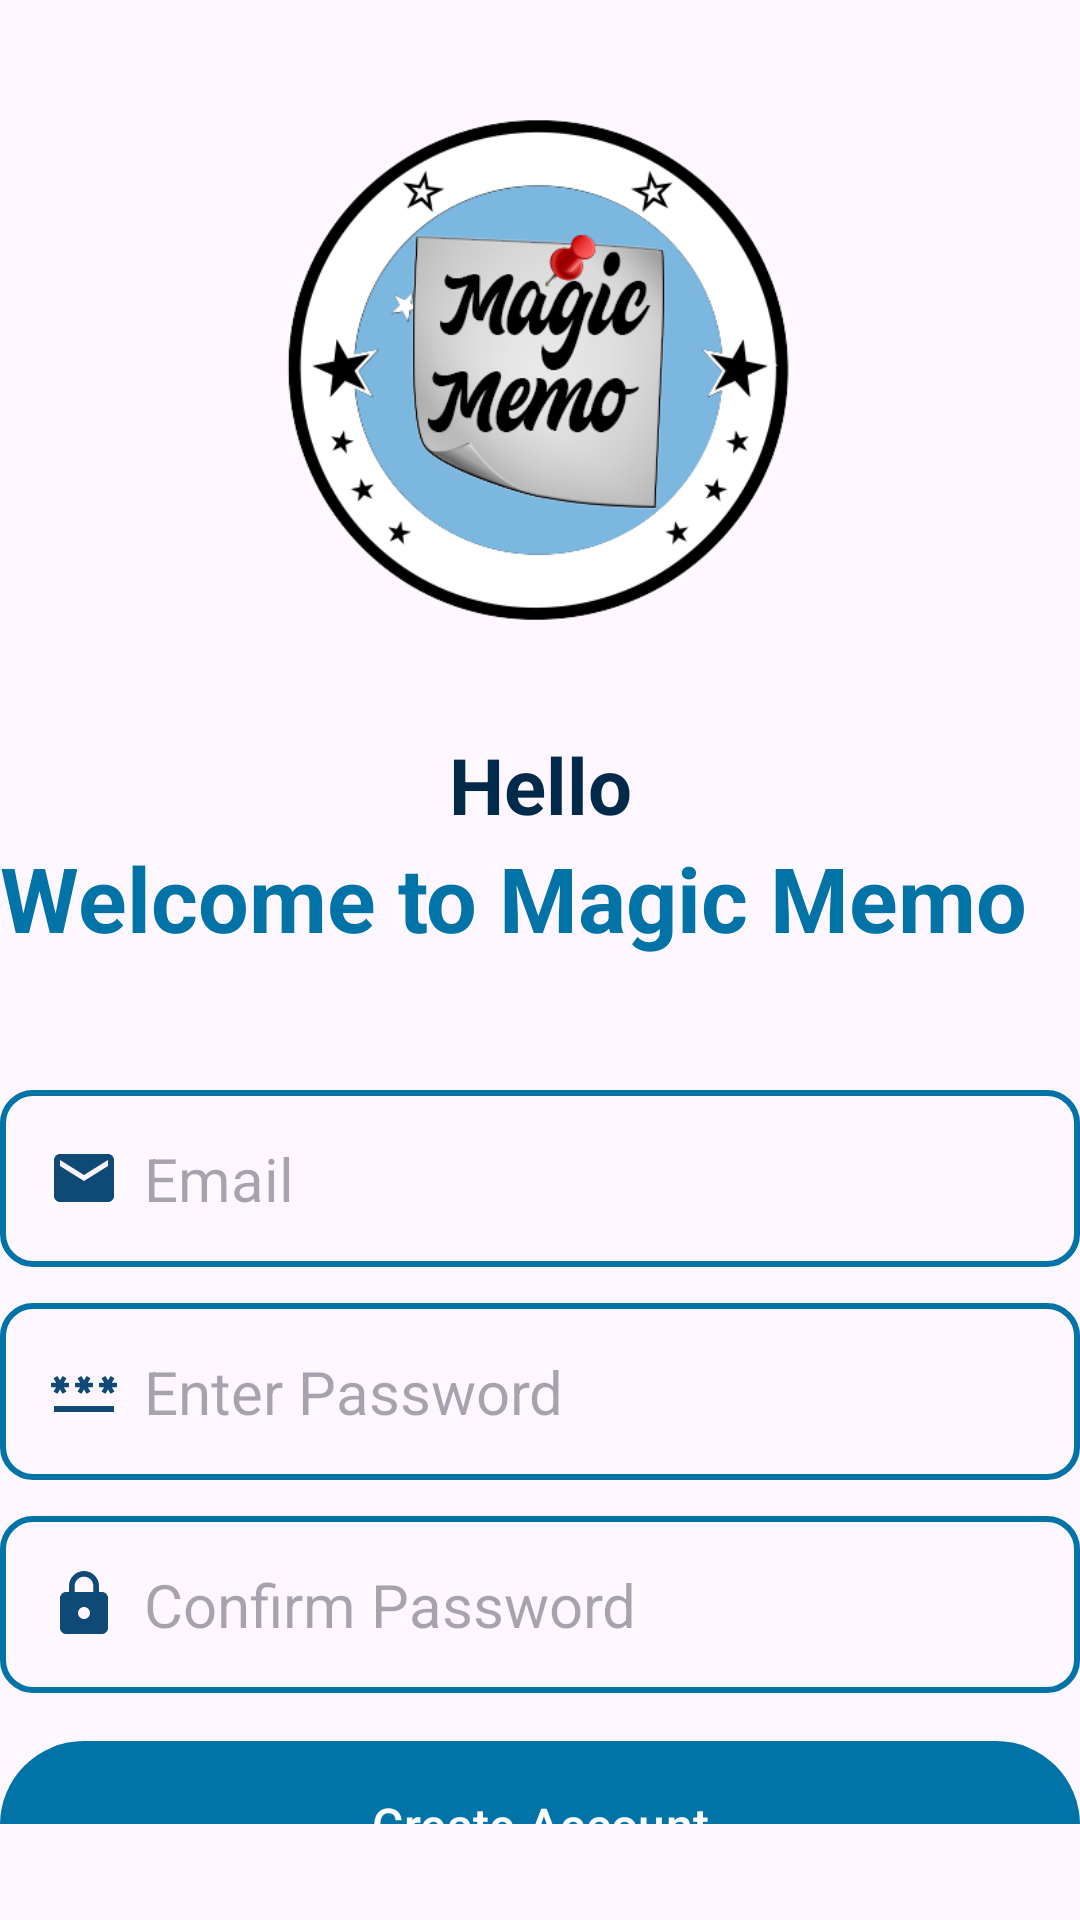

Write the Android layout XML for this screen, with the resource values it uses.
<!-- AndroidManifest.xml: application theme Theme.MagicMemo -->
<!-- res/layout/activity_create_account.xml -->
<?xml version="1.0" encoding="utf-8"?>
<RelativeLayout xmlns:android="http://schemas.android.com/apk/res/android"
    xmlns:app="http://schemas.android.com/apk/res-auto"
    xmlns:tools="http://schemas.android.com/tools"
    android:layout_width="match_parent"
    android:layout_height="match_parent"
    android:layout_marginVertical="16dp"
    android:layout_marginHorizontal="32dp"
    tools:context=".CreateAccountActivity">

    
    <ImageView
        android:layout_width="180dp"
        android:layout_height="180dp"
        android:layout_centerHorizontal="true"
        android:layout_marginVertical="32dp"
        android:id="@+id/sign_up_icon"
        android:src="@drawable/mmlogo400" />

    
    <LinearLayout
        android:layout_width="match_parent"
        android:layout_height="wrap_content"
        android:layout_below="@+id/sign_up_icon"
        android:id="@+id/hello_text"
        android:orientation="vertical">

        <TextView
            android:layout_width="match_parent"
            android:layout_height="wrap_content"
            android:text="Hello"
            android:textAlignment="center"
            android:textStyle="bold"
            android:textSize="26sp"
            android:textColor="@color/blue"/>

        <TextView
            android:layout_width="match_parent"
            android:layout_height="wrap_content"
            android:text="Welcome to Magic Memo"
            android:textStyle="bold"
            android:textSize="30sp"
            android:textColor="@color/my_primary"/>
    </LinearLayout>

    
    <LinearLayout
        android:layout_width="match_parent"
        android:layout_height="wrap_content"
        android:id="@+id/form_layout"
        android:layout_below="@id/hello_text"
        android:layout_marginVertical="32dp"
        android:orientation="vertical">

        
        <EditText
            android:layout_width="match_parent"
            android:layout_height="wrap_content"
            android:id="@+id/email_edit_text"
            android:inputType="textEmailAddress"
            android:hint="Email"
            android:drawableLeft="@drawable/email"
            android:drawablePadding="8dp"
            android:textSize="20sp"
            android:background="@drawable/rounded_corner"
            android:padding="16dp"
            android:layout_marginTop="12dp"
            />

        
        <EditText
            android:layout_width="match_parent"
            android:layout_height="wrap_content"
            android:id="@+id/password_edit_text"
            android:inputType="textPassword"
            android:hint="Enter Password"
            android:drawableLeft="@drawable/password"
            android:drawablePadding="8dp"
            android:textSize="20sp"
            android:background="@drawable/rounded_corner"
            android:padding="16dp"
            android:layout_marginTop="12dp"
            />

        
        <EditText
            android:layout_width="match_parent"
            android:layout_height="wrap_content"
            android:id="@+id/confirm_password_edit_text"
            android:inputType="textPassword"
            android:hint="Confirm Password"
            android:drawableLeft="@drawable/lock"
            android:drawablePadding="8dp"
            android:textSize="20sp"
            android:background="@drawable/rounded_corner"
            android:padding="16dp"
            android:layout_marginTop="12dp"
            />

        
        <com.google.android.material.button.MaterialButton
            android:layout_width="match_parent"
            android:id="@+id/create_account_btn"
            android:layout_height="64dp"
            android:text="Create Account"
            android:layout_marginTop="12dp"
            android:padding="12dp"
            android:textSize="16sp"
            />

        
        <ProgressBar
            android:layout_width="24dp"
            android:layout_height="64dp"
            android:id="@+id/progress_bar"
            android:layout_gravity="center"
            android:visibility="gone"
            android:layout_marginTop="12dp"
            />
    </LinearLayout>

    
    <LinearLayout
        android:layout_width="match_parent"
        android:layout_height="wrap_content"
        android:layout_below="@id/form_layout"
        android:orientation="horizontal"
        android:gravity="center">

        <TextView
            android:layout_width="wrap_content"
            android:layout_height="wrap_content"
            android:text="Already have an account?" />

        <TextView
            android:layout_width="wrap_content"
            android:layout_height="wrap_content"
            android:textStyle="bold"
            android:id="@+id/login_text_view_btn"
            android:textSize="18sp"
            android:text="  Login" />
    </LinearLayout>
</RelativeLayout>
<!-- resources referenced by this layout -->
<resources>
  <color name="blue">#01294A</color>
  <color name="my_primary">#0273A6</color>
  <!-- drawable email (drawable) -->
  <vector android:height="24dp" android:tint="#0F4A76"
      android:viewportHeight="24" android:viewportWidth="24"
      android:width="24dp" xmlns:android="http://schemas.android.com/apk/res/android">
      <path android:fillColor="@android:color/white" android:pathData="M20,4L4,4c-1.1,0 -1.99,0.9 -1.99,2L2,18c0,1.1 0.9,2 2,2h16c1.1,0 2,-0.9 2,-2L22,6c0,-1.1 -0.9,-2 -2,-2zM20,8l-8,5 -8,-5L4,6l8,5 8,-5v2z"/>
  </vector>
  <!-- drawable lock (drawable) -->
  <vector android:height="24dp" android:tint="#0F4A76"
      android:viewportHeight="24" android:viewportWidth="24"
      android:width="24dp" xmlns:android="http://schemas.android.com/apk/res/android">
      <path android:fillColor="@android:color/white" android:pathData="M18,8h-1L17,6c0,-2.76 -2.24,-5 -5,-5S7,3.24 7,6v2L6,8c-1.1,0 -2,0.9 -2,2v10c0,1.1 0.9,2 2,2h12c1.1,0 2,-0.9 2,-2L20,10c0,-1.1 -0.9,-2 -2,-2zM12,17c-1.1,0 -2,-0.9 -2,-2s0.9,-2 2,-2 2,0.9 2,2 -0.9,2 -2,2zM15.1,8L8.9,8L8.9,6c0,-1.71 1.39,-3.1 3.1,-3.1 1.71,0 3.1,1.39 3.1,3.1v2z"/>
  </vector>
  <!-- drawable mmlogo400: png bitmap (drawable, 58445 bytes) -->
  <!-- drawable password (drawable) -->
  <vector android:height="24dp" android:tint="#0F4A76"
      android:viewportHeight="24" android:viewportWidth="24"
      android:width="24dp" xmlns:android="http://schemas.android.com/apk/res/android">
      <path android:fillColor="@android:color/white" android:pathData="M2,17h20v2H2V17zM3.15,12.95L4,11.47l0.85,1.48l1.3,-0.75L5.3,10.72H7v-1.5H5.3l0.85,-1.47L4.85,7L4,8.47L3.15,7l-1.3,0.75L2.7,9.22H1v1.5h1.7L1.85,12.2L3.15,12.95zM9.85,12.2l1.3,0.75L12,11.47l0.85,1.48l1.3,-0.75l-0.85,-1.48H15v-1.5h-1.7l0.85,-1.47L12.85,7L12,8.47L11.15,7l-1.3,0.75l0.85,1.47H9v1.5h1.7L9.85,12.2zM23,9.22h-1.7l0.85,-1.47L20.85,7L20,8.47L19.15,7l-1.3,0.75l0.85,1.47H17v1.5h1.7l-0.85,1.48l1.3,0.75L20,11.47l0.85,1.48l1.3,-0.75l-0.85,-1.48H23V9.22z"/>
  </vector>
  <!-- drawable rounded_corner (drawable) -->
  <?xml version="1.0" encoding="utf-8"?>
  <shape xmlns:android="http://schemas.android.com/apk/res/android"
      android:shape="rectangle">
      <corners android:radius="10dp"/>
      <stroke android:width="2dp" android:color="@color/my_primary"/>
  </shape>
  <style name="Theme.MagicMemo" parent="Base.Theme.MagicMemo" />
  <style name="Base.Theme.MagicMemo" parent="Theme.Material3.DayNight.NoActionBar">
          
  
          
          <item name="colorPrimary">@color/my_primary</item>
  
          
          <item name="android:statusBarColor" tools:targetApi="l">@color/my_primary</item>
      </style>
</resources>
